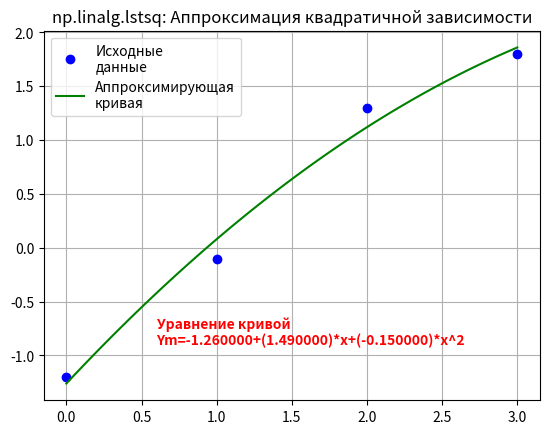

The script that saved this image:
"""
https://numpy.org/doc/stable/reference/generated/numpy.linalg.lstsq.html
https://www.geeksforgeeks.org/numpy-linear-algebra/
"""
import matplotlib.pyplot as plt
import numpy as np
def lst_sq01():
    # https://www.geeksforgeeks.org/numpy-linear-algebra/
    x = np.arange(0, 9)
    np1=np.ones(9) # вектор из 9 единиц
    a = np.array([x, np1])
    y = [19, 20, 20.5, 21.5, 22, 23, 23, 25.5, 24]
    print(a)
    w = np.linalg.lstsq(a.T, y)  # a.T - транспонирование
    k = w[0][0]  # - угловой коэффициент
    b = w[0][1]  # - пересечение с осью Y
    line = k * x + b  # regression line
    plt.plot(x, line, 'r-',label='линия по МНК')
    plt.plot(x, y, 'o',label='исх.данные')
    plt.text(0,23.5,f' y = {k:6.3f}x+{b:6.3f}')
    plt.legend(); plt.title('Использование функции np.linalg.lstsq')
    plt.grid();   plt.show()
    print(w)

def lst_sq02():
    A = np.array([[1, 2],
                  [-1, 1],
                  [0, 3]])
    B = np.array([1, 3, 0])
    print("The coefficient matrix is =", A)
    print("the coordinate matrix is=", B)
    R, residuals, RANK, sing = np.linalg.lstsq(A, B, rcond=None)
    print("the least square solutions are'", R)

def calc_step_f(x):
    return x
def lst_sq03():
    # Часть 1
    stepen = 2; stall=stepen+1
    x = np.array([0, 1, 2, 3])
    lenx=len(x)
    y = np.array([-1.2, -0.1, 1.3, 1.8])
    A = x[:, np.newaxis] ** [0, 1, 2]
    # Задать матрицу А по другому
    a1 = np.zeros(lenx*stall, dtype=np.int64).reshape(lenx,stall)
    for i in range(stall): a1[:,i]=x**i
    print(a1)
    print(A)
    # Часть 2
    res = np.linalg.lstsq(A, y, rcond=None)
    res2 = np.linalg.lstsq(a1, y, rcond=None)
    print("Значения коэффициентов")
    for i in range(3):
        print(f"с({i})={res[0][i]:11.7f}    {res2[0][i]:11.7f}")
    a, b, c = res[0][0], res[0][1], res[0][2]
    x1 = np.linspace(min(x), max(x), 100)
    ym = a + b * x1 + c * x1 ** 2
    plt.text(0.6,-0.9,f"Уравнение кривой\nYm={a:.6f}+({b:.6f})*x+({c:.6f})*x^2",
             color='r', fontweight='bold', fontsize=10)
    plt.plot(x, y, 'bo', label="Исходные\nданные")
    plt.plot(x1, ym, label="Аппроксимирующая\nкривая", c='g')
    plt.legend(); plt.grid(); plt.title('np.linalg.lstsq: Аппроксимация квадратичной зависимости')
    plt.show()


lst_sq03()